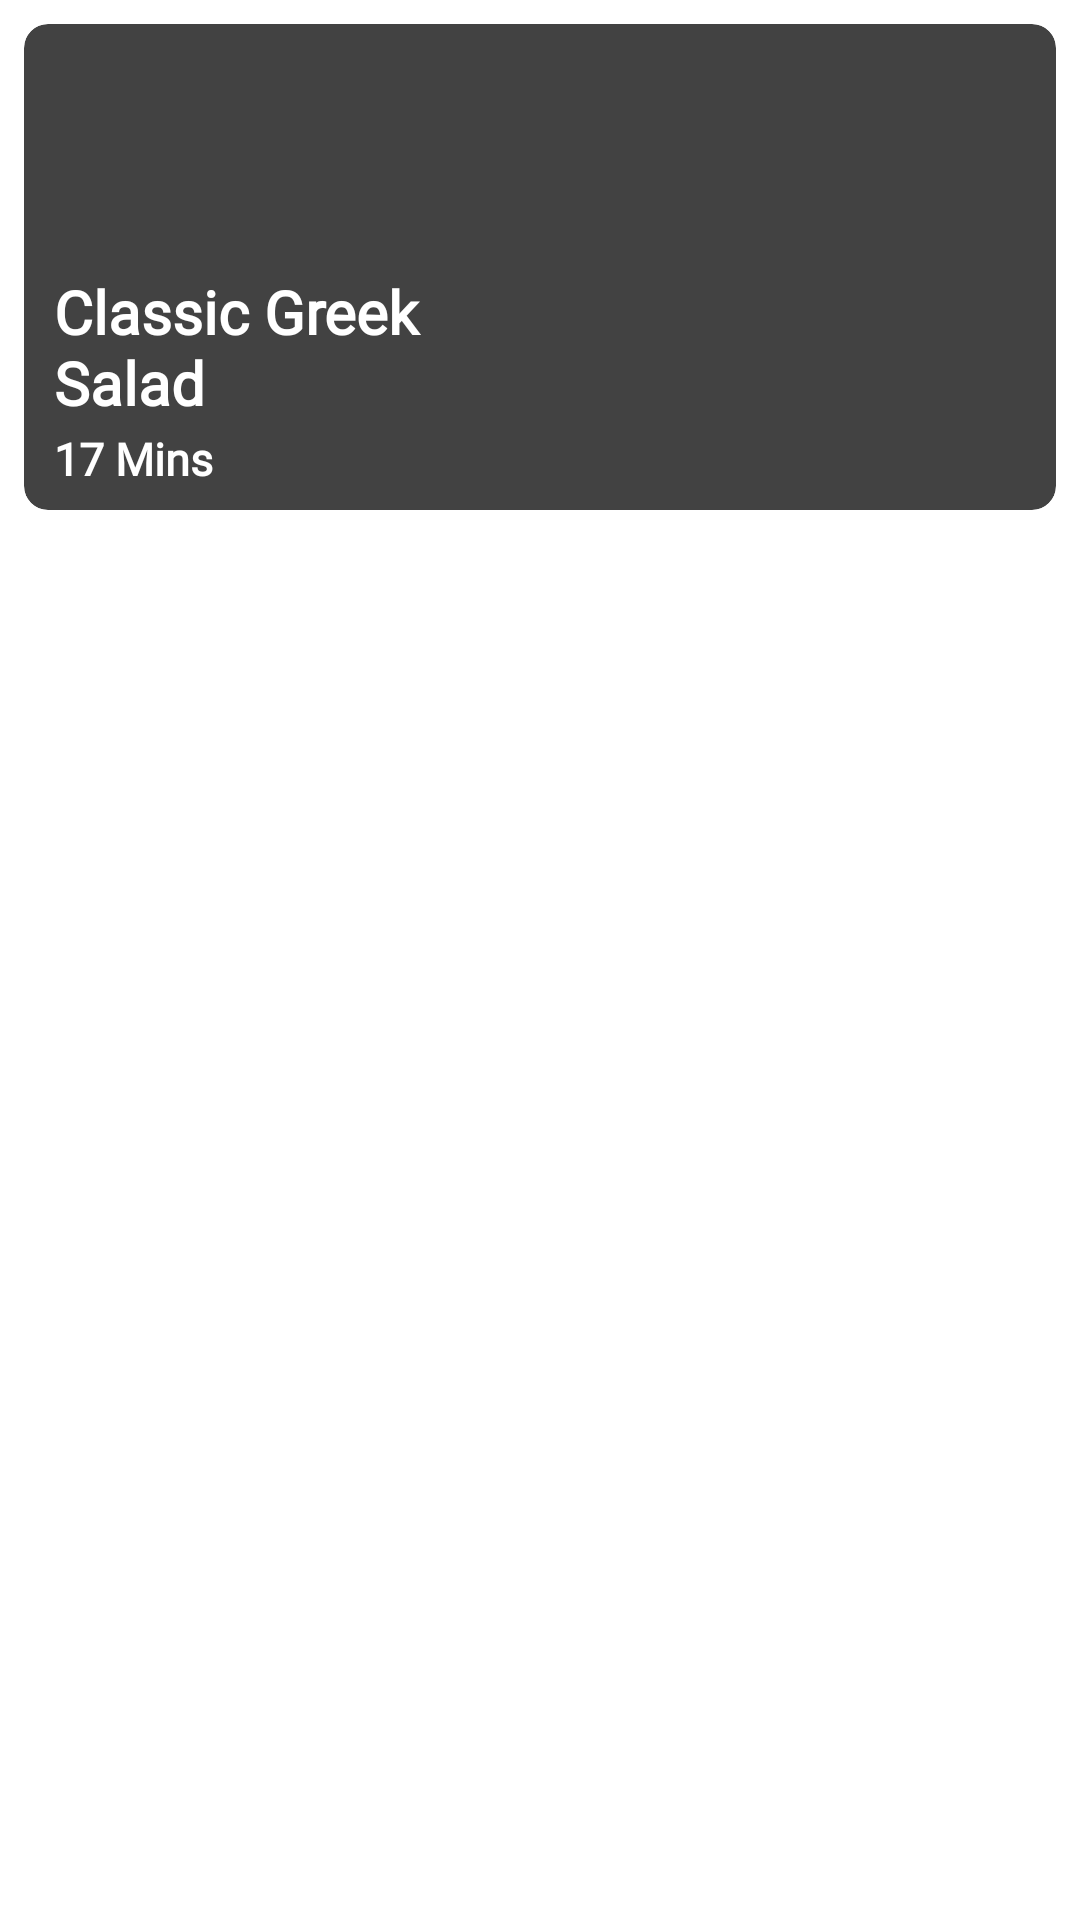

Here is an Android app screen rendered from its layout file. Give the layout XML and the strings, colors and styles it references.
<!-- AndroidManifest.xml: application theme Theme.DishDash -->
<!-- res/layout/saved_recipe_card.xml -->
<?xml version="1.0" encoding="utf-8"?>
<RelativeLayout xmlns:android="http://schemas.android.com/apk/res/android"
    android:layout_width="match_parent"
    android:layout_height="match_parent"
    xmlns:app="http://schemas.android.com/apk/res-auto">

    <androidx.cardview.widget.CardView
        android:layout_width="wrap_content"
        android:layout_height="162dp"
        android:layout_marginStart="8dp"
        android:layout_marginLeft="8dp"
        android:layout_marginTop="8dp"
        android:layout_marginEnd="8dp"
        android:layout_marginRight="8dp"
        android:layout_marginBottom="8dp"
        app:cardCornerRadius="8dp"
        app:cardElevation="4dp">

        <RelativeLayout
            android:layout_width="match_parent"
            android:layout_height="match_parent">

            <ImageView
                android:id="@+id/card_image"
                android:layout_width="match_parent"
                android:layout_height="match_parent"
                android:scaleType="centerCrop"
                android:src="@drawable/img_1" />

            <TextView
                android:id="@+id/savedtitleTextView"
                android:layout_width="wrap_content"
                android:layout_height="wrap_content"

                android:layout_alignParentEnd="true"
               android:layout_marginStart="10dp"

                android:layout_alignParentBottom="true"
                android:layout_marginTop="24dp"
                android:layout_marginEnd="207dp"
                android:layout_marginBottom="29dp"
                android:fontFamily="@font/poppins_bold"
                android:text="Classic Greek Salad"
                android:textColor="#FFFFFF"
                android:textFontWeight="1000000"
                android:textSize="20sp"
                android:textStyle="bold" />

            <TextView
                android:layout_width="wrap_content"
                android:layout_height="wrap_content"
               android:id="@+id/savedTime"
                android:layout_alignParentStart="true"
                android:layout_alignParentBottom="true"
                android:layout_marginStart="10dp"
                android:layout_marginTop="16dp"
                android:layout_marginBottom="7dp"
                android:fontFamily="@font/poppins_medium"
                android:text="17 Mins"
                android:textColor="#FFFFFF"
                android:textFontWeight="1000000"
                android:textSize="15sp"
                android:textStyle="bold" />

            <ImageView
                android:layout_width="40dp"
                android:layout_height="37dp"
                android:id="@+id/savedbookmark"
                android:layout_alignParentEnd="true"
                android:layout_alignParentBottom="true"
                android:layout_marginEnd="0dp"
                android:layout_marginBottom="11dp"
                android:src="@drawable/baseline_bookmark_white" />


            

        </RelativeLayout>

    </androidx.cardview.widget.CardView>

</RelativeLayout>
<!-- resources referenced by this layout -->
<resources>

</resources>
